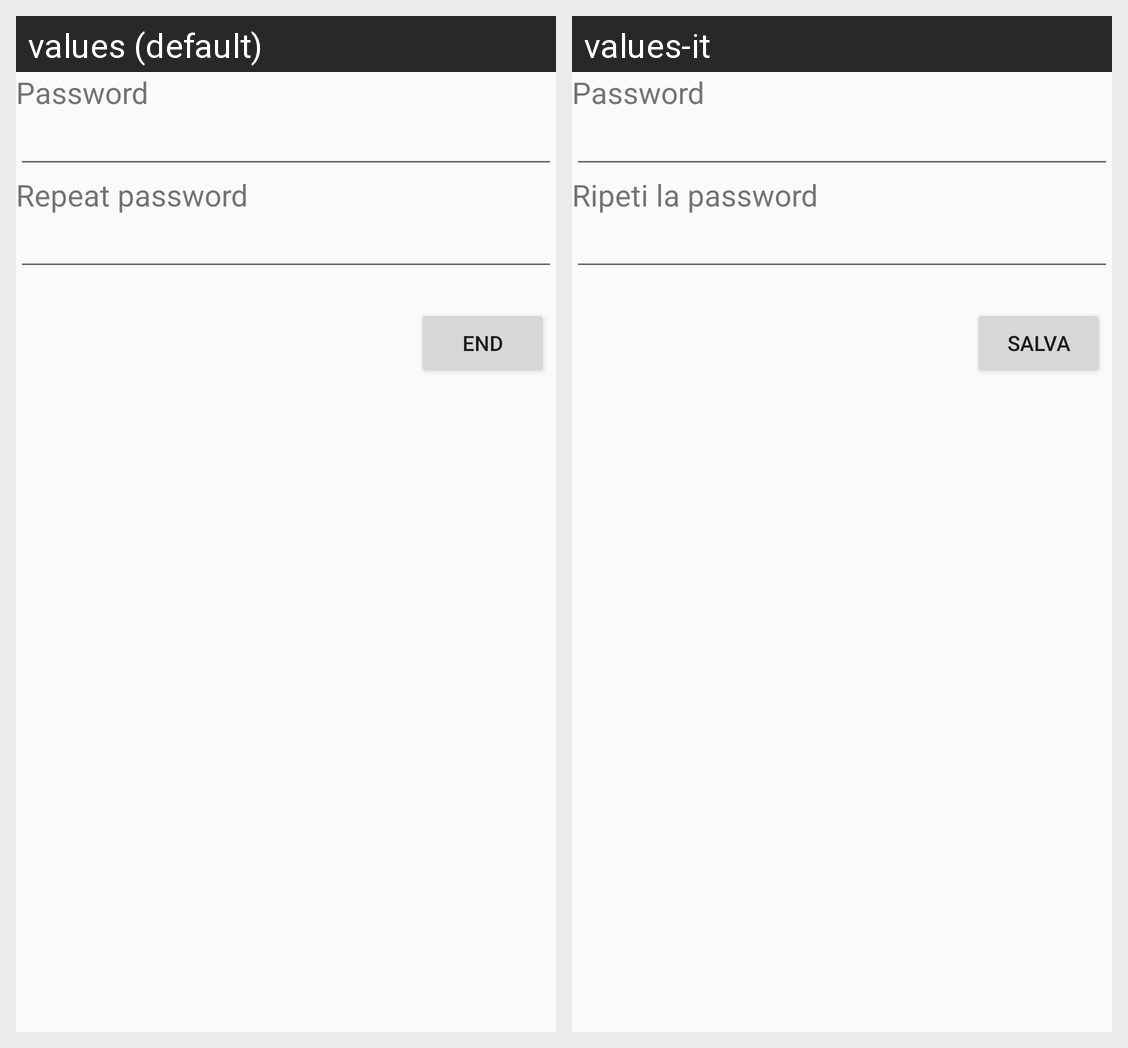

Strings drawn on this Android screen and how each of the app's shown locales translates them:
Android screen res/layout/fragment_createlog_2.xml rendered under 2 locales, left to right: values (default), values-it. Device: Nexus 5 (rendered at 1080×1920; each locale shown at half size, 540×960, under a caption strip naming it); theme AppTheme.
Strings drawn on this screen, with the default value and each locale's value (text and hints the layout hard-codes, and strings that could not be matched under every locale, appear in the picture but are not listed):

password
  values: Password
  values-it: Password

password_repeat
  values: Repeat password
  values-it: Ripeti la password

button_end
  values: END
  values-it: Salva
